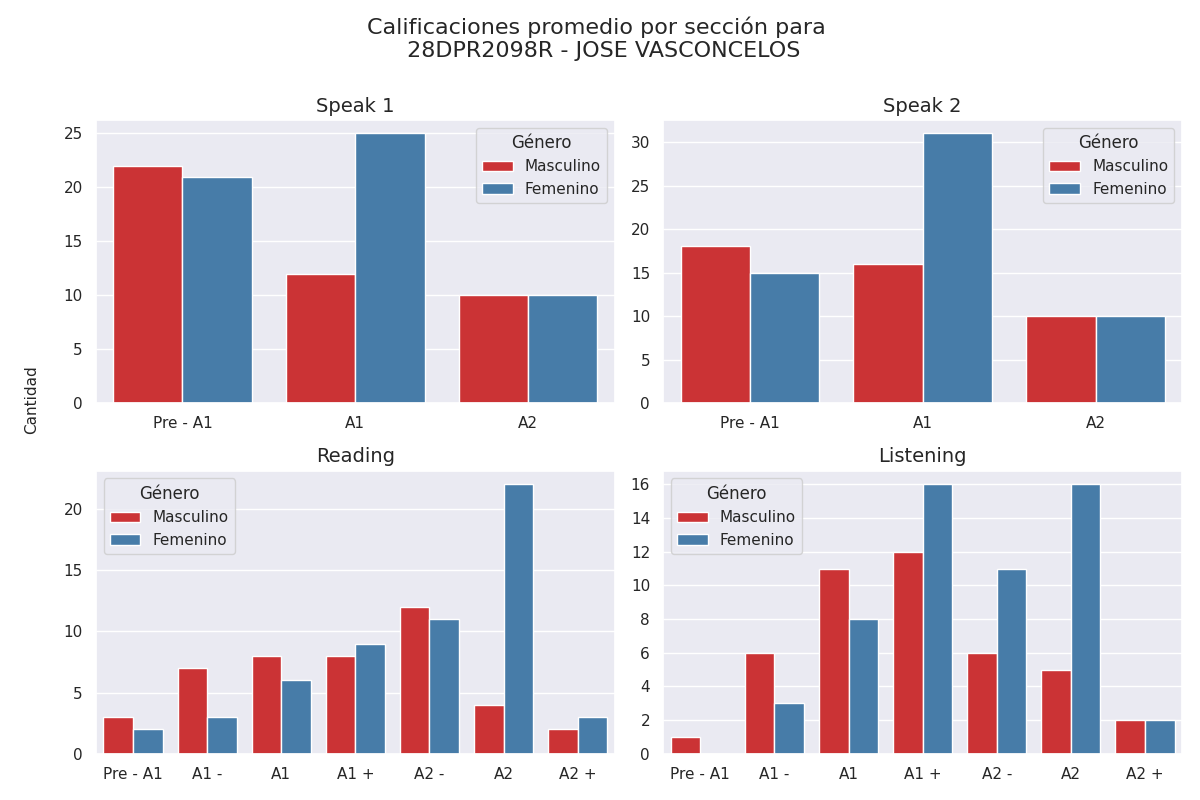

The table this chart was drawn from, first rows:
Sección, Calificación, Cantidad de alumnos con esa calificación, Género
speak 1, Pre - A1, 22, Masculino
speak 1, A1, 12, Masculino
speak 1, A2, 10, Masculino
speak 2, Pre - A1, 18, Masculino
speak 2, A1, 16, Masculino
speak 2, A2, 10, Masculino
reading, Pre - A1, 3, Masculino
reading, A1 -, 7, Masculino
reading, A1, 8, Masculino
reading, A1 +, 8, Masculino
reading, A2 -, 12, Masculino
reading, A2, 4, Masculino
reading, A2 +, 2, Masculino
listening, Pre - A1, 1, Masculino
listening, A1 -, 6, Masculino
listening, A1, 11, Masculino
listening, A1 +, 12, Masculino
listening, A2 -, 6, Masculino
listening, A2, 5, Masculino
listening, A2 +, 2, Masculino
speak 1, Pre - A1, 21, Femenino
speak 1, A1, 25, Femenino
speak 1, A2, 10, Femenino
speak 2, Pre - A1, 15, Femenino
speak 2, A1, 31, Femenino
speak 2, A2, 10, Femenino
reading, Pre - A1, 2, Femenino
reading, A1 -, 3, Femenino
reading, A1, 6, Femenino
reading, A1 +, 9, Femenino
reading, A2 -, 11, Femenino
reading, A2, 22, Femenino
reading, A2 +, 3, Femenino
listening, Pre - A1, 0, Femenino
listening, A1 -, 3, Femenino
listening, A1, 8, Femenino
listening, A1 +, 16, Femenino
listening, A2 -, 11, Femenino
listening, A2, 16, Femenino
listening, A2 +, 2, Femenino
